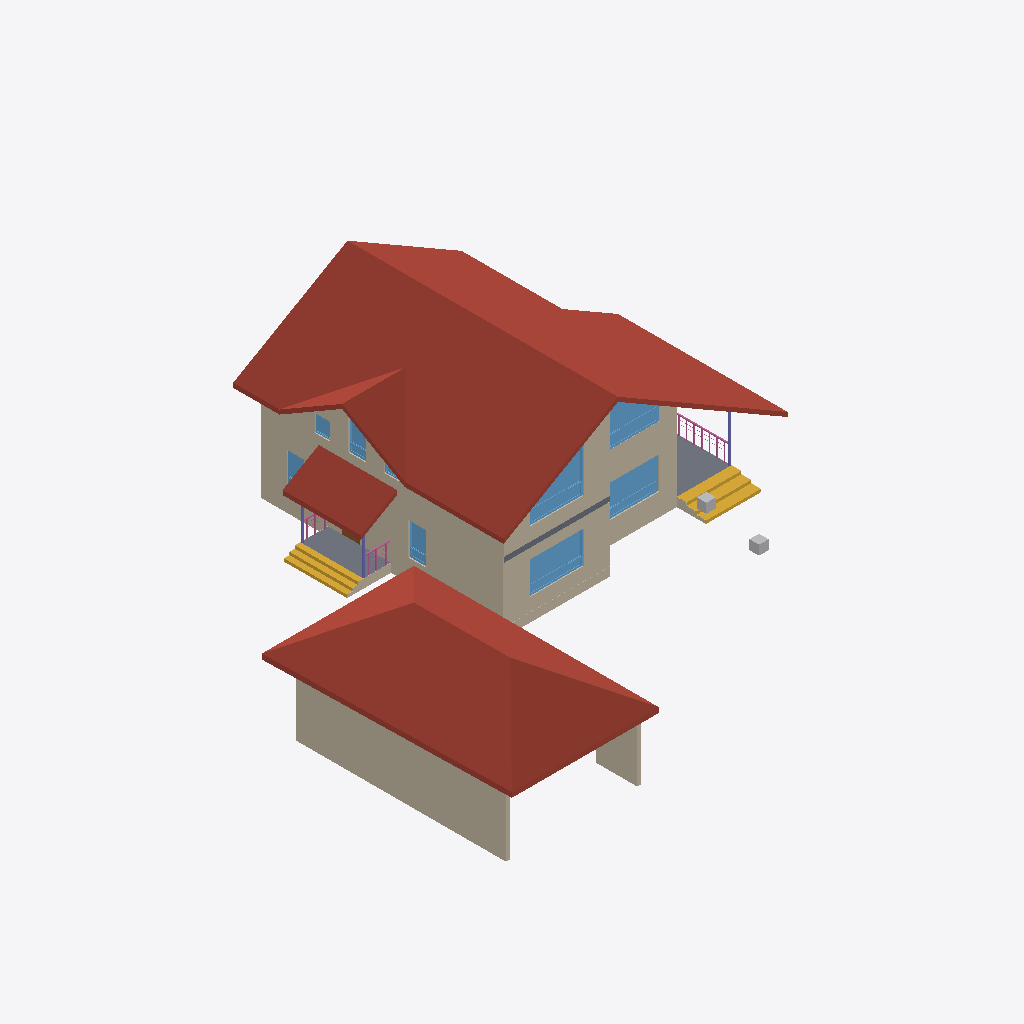
Isometric view of an IFC building model (IFC-SPF (STEP), schema IFC4, length unit millimetre), seen from the south-west, elements coloured by IFC class: 20 walls (beige), 9 windows (light blue), 4 roofs (red-brown), 3 slabs (grey), 3 railings (pink), 3 columns (violet), 2 stair flights (yellow), 2 other elements (light grey), 1 door (brown).
Extent 25.1 m × 24.6 m × 8.7 m (x, y, z). Storeys (5): 1 эт at 0.00 m; 1 эт_ОВ1 at 0.00 m; 2 эт at 3.20 m; 2 эт_ОВ1 at 3.20 m; Кровля at 6.20 m. Elements (207): 119 IfcWall, 16 IfcWindow, 14 IfcSlab, 14 IfcSpaceHeater, 12 IfcDoor, 8 IfcPipeSegment, 6 IfcColumn, 6 IfcRailing, 5 IfcRoof, 5 IfcStairFlight, 2 IfcCableSegment.

HEADER;
FILE_DESCRIPTION(('ViewDefinition [Renga View]'),'2;1');
FILE_NAME('Renga коттедж для сериала.ifc','2025-06-03T12:03:45+03:00',('a.n.babinov'),(''),'IfcOpenShell 0.8.2','Bonsai 0.8.2','');
FILE_SCHEMA(('IFC4'));
ENDSEC;
DATA;
#28=IFCPROJECT('2d4J4_DD9AQhJSAeEumYGK',$,$,$,$,$,$,(#5),#27);
#34=IFCSITE('1He3tZn$RoGRWM3MoIGi77',$,$,$,$,#33,$,$,.ELEMENT.,$,$,$,$,$);
#40=IFCBUILDING('3p7dXSxDArI9bq8a_ef7Us',$,$,$,$,#39,$,$,.ELEMENT.,$,$,$);
#52=IFCBUILDINGSTOREY('10j525UPTEIRdPU5z8tiSN',$,'1 эт',$,$,#51,$,$,.ELEMENT.,0.0);
#58=IFCBUILDINGSTOREY('2DcnvKlhr4Cwwln1mDj202',$,'2 эт',$,$,#57,$,$,.ELEMENT.,3200.0);
#64=IFCBUILDINGSTOREY('2gE0APJrXAr91gUkFdaC7K',$,'Кровля',$,$,#63,$,$,.ELEMENT.,6200.0);
#70=IFCBUILDINGSTOREY('2TCElJxy9EXv3M1XCBmelV',$,'1 эт_ОВ1',$,$,#69,$,$,.ELEMENT.,0.0);
#76=IFCBUILDINGSTOREY('02WuRGmM17W8eX14TIxWYR',$,'2 эт_ОВ1',$,$,#75,$,$,.ELEMENT.,3200.0);
#14999=IFCROOF('3bo$Hi52HEYBiitpAc3rXH',$,'Крыша: 200,00 мм',$,$,#15004,#15080,$,.NOTDEFINED.);
#15181=IFCROOF('0qFDIuP1nByRxkq6O7nQYy',$,'Крыша: 230,00 мм',$,$,#15186,#15310,$,.NOTDEFINED.);
#7590=IFCWALL('2bWfHVK3z3NPStGEvFjXjY',$,'Стена: 200,00 мм',$,$,#7595,#7642,$,.STANDARD.);
#3666=IFCWALL('0prrJciyD06OgnlCgE8NqB',$,'Стена: 10,00 мм',$,$,#3671,#3768,$,.STANDARD.);
#15081=IFCROOF('1llQoguiHCgOloZgPec6DA',$,'Крыша: 200,00 мм',$,$,#15086,#15130,$,.NOTDEFINED.);
#14938=IFCROOF('0mOPRNOyL7Ah5nOVFPwDiV',$,'Крыша: 200,00 мм',$,$,#14943,#14987,$,.NOTDEFINED.);
#78=IFCWALL('2ck2lu7Gf6wfAYpNZMhESh',$,'Стена: 480,00 мм',$,$,#83,#154,$,.STANDARD.);
#3973=IFCWALL('0OgrNK3hf2Ruzm4rTf60U7',$,'Стена: 10,00 мм',$,$,#3978,#4096,$,.STANDARD.);
#1228=IFCWALL('2ICYy52YXClOcqtbpDM00w',$,'Стена: 480,00 мм',$,$,#1233,#1309,$,.STANDARD.);
#3817=IFCWALL('3FNTkvi4rEugQBfjx5$RbJ',$,'Стена: 10,00 мм',$,$,#3822,#3881,$,.STANDARD.);
#15340=IFCSTAIRFLIGHT('2cS8kYztH5Le24wCWjzae4',$,'Лестница: 3 шт x 516,67 мм x 150,00 мм',$,$,#15345,#15407,$,$,$,$,$,.NOTDEFINED.);
#10602=IFCWINDOW('1bVQXnB454Eu5FIBDdCfHv',$,'Окно - BWS_2800х1700: 2 800,00 мм x 1 700,00 мм',$,$,#10931,#10924,$,1700.0,2800.0,$,$,$);
#15614=IFCSTAIRFLIGHT('2$4WBjWYn4yO7$wBGUy9gB',$,'Лестница: 3 шт x 287,75 мм x 150,00 мм',$,$,#15619,#15681,$,$,$,$,$,.NOTDEFINED.);
#14890=IFCSLAB('0z6rjtfRvBdvcbEtstDg2B',$,'Перекрытие: 450,00 мм',$,$,#14895,#14937,$,.FLOOR.);
#7706=IFCWALL('2oQzzM3UTCrxTLV3Ow7x8O',$,'Стена: 200,00 мм',$,$,#7711,#7778,$,.STANDARD.);
#10959=IFCWINDOW('0UcjYXnmb0uw3mlQb4WPTR',$,'Окно - BWS_2800х1700: 2 800,00 мм x 1 700,00 мм',$,$,#11288,#11281,$,1700.0,2800.0,$,$,$);
#11924=IFCWINDOW('1lFeRuCk13tP8sjaBFUklN',$,'Окно - BWS_2800х1700: 2 800,00 мм x 2 500,00 мм',$,$,#12253,#12246,$,2500.0,2800.0,$,$,$);
#14686=IFCSLAB('0BJwbJHyf1vf8OtPfpZmuQ',$,'Перекрытие: 450,00 мм',$,$,#14691,#14731,$,.FLOOR.);
#12763=IFCWINDOW('2wRhRXYTX6EPnpIoJMahRx',$,'Окно - BWS_2800х1700: 2 800,00 мм x 2 500,00 мм',$,$,#13088,#13081,$,2500.0,2800.0,$,$,$);
#4193=IFCWALL('3e7spXW5DBOhymD1zlV_VE',$,'Стена: 10,00 мм',$,$,#4198,#4258,$,.STANDARD.);
#2186=IFCWALL('3uxpD9bLz9WvtQGVf8mp4o',$,'Стена: 10,00 мм',$,$,#2191,#2238,$,.STANDARD.);
#2298=IFCWALL('1I7T19VvvB5AewkjeebJxN',$,'Стена: 10,00 мм',$,$,#2303,#2346,$,.STANDARD.);
#14783=IFCSLAB('2LMT6dr5D0uAgU05dWwMlS',$,'Перекрытие: 270,00 мм',$,$,#14788,#14844,$,.FLOOR.);
#10551=IFCWINDOW('0$9QIdzdf9uPGNWhkkO1nw',$,'Окно - BWS_Одностворчатое с фрамугой: 900,00 мм x 1 700,00 мм',$,$,#10580,#10573,$,1700.0,900.0,$,$,$);
#3140=IFCWALL('1rlNnPU312dwntnALABpJf',$,'Стена: 10,00 мм',$,$,#3145,#3188,$,.STANDARD.);
#12332=IFCWINDOW('0tEe0vNX96R9aj8Z8NxfZ4',$,'Окно - BWS_Одностворчатое с фрамугой: 900,00 мм x 1 700,00 мм',$,$,#12361,#12354,$,1700.0,900.0,$,$,$);
#15682=IFCRAILING('3mtIh2afTFgR1Y$WF2uh8j',$,'Ограждение: 1 000,00 мм',$,$,#15687,#16087,$,.GUARDRAIL.);
#3348=IFCWALL('1DC3mPiEXDERdtjKUlMf2r',$,'Стена: 10,00 мм',$,$,#3353,#3400,$,.STANDARD.);
#23491=IFCCABLESEGMENT('0QTRte2p93lw1$sunJ8VDQ',$,'CableSegment',$,$,#23516,#23501,$,$);
#23477=IFCCABLESEGMENT('3WByz16iX4thYDJaedjNsd',$,'CableSegment',$,$,#23506,#23489,$,$);
#10500=IFCWINDOW('3BAECgWkv8beWE2VtGMVQY',$,'Окно - BWS_Одностворчатое с фрамугой: 900,00 мм x 1 700,00 мм',$,$,#10529,#10522,$,1700.0,900.0,$,$,$);
#11724=IFCWINDOW('1GRgURuxL9yPI_hOqZg5$A',$,'Окно - BWS_Одностворчатое: 800,00 мм x 900,00 мм',$,$,#11899,#11892,$,900.0,800.0,$,$,$);
#17090=IFCRAILING('1mcOd2wn5FJPAE5jVXD4wG',$,'Ограждение: 1 000,00 мм',$,$,#17095,#17357,$,.GUARDRAIL.);
#13808=IFCCOLUMN('1zhP5MPIb7f9_ifk8wi6ex',$,'Колонна - Прямоугольная 100х100',$,$,#13813,#13847,$,$);
#16819=IFCRAILING('3IsJ5r6RnDP9Zlpm5CAlk2',$,'Ограждение: 1 000,00 мм',$,$,#16824,#17086,$,.GUARDRAIL.);
#13986=IFCCOLUMN('3ef3uOns9AQuRe5nuAoytI',$,'Колонна - Прямоугольная 100х100',$,$,#13991,#14025,$,$);
#1620=IFCWALL('3QGo47ZmH1TeJkXYdgkf0A',$,'Стена: 480,00 мм',$,$,#1625,#1751,$,.STANDARD.);
#13941=IFCCOLUMN('199Ie4PrLE5A8xlfDFkbge',$,'Колонна - Прямоугольная 100х100',$,$,#13946,#13984,$,$);
#3401=IFCWALL('2fppj40Nn4C9yM2EBAowbH',$,'Стена: 10,00 мм',$,$,#3406,#3451,$,.STANDARD.);
#2347=IFCWALL('0FFvD57GjBtOrlieDd_bXm',$,'Стена: 10,00 мм',$,$,#2352,#2395,$,.STANDARD.);
#215=IFCWALL('2aZ$de1RP8xwZXnFx0OXF7',$,'Стена: 480,00 мм',$,$,#220,#299,$,.STANDARD.);
#7936=IFCDOOR('14nOTV9jX0nAS$KB$x6WP$',$,'Дверь - Однопольная распашная (глухое светлое): 900,00 мм x 2 100,00 мм',$,$,#8101,#8096,$,2100.0,900.0,$,$,$);
#675=IFCWALL('2xf052BsX7C9tboL6VaFai',$,'Стена: 480,00 мм',$,$,#680,#791,$,.STANDARD.);
#12281=IFCWINDOW('2nSRZdFk92q9MtImDHDfv8',$,'Окно - BWS_Одностворчатое: 800,00 мм x 900,00 мм',$,$,#12310,#12303,$,900.0,800.0,$,$,$);
#2396=IFCWALL('0JhT8zK8nDlf6eMJXRvxQ$',$,'Стена: 10,00 мм',$,$,#2401,#2446,$,.STANDARD.);
#2447=IFCWALL('1fOnBaKcj2Y8KG34R2a1KS',$,'Стена: 10,00 мм',$,$,#2452,#2497,$,.STANDARD.);
#3329=IFCWALL('1xYTi$EPj2JPEb0ACyiEDF',$,'Стена: 10,00 мм',$,$,#3334,#3347,$,.STANDARD.);
ENDSEC;
